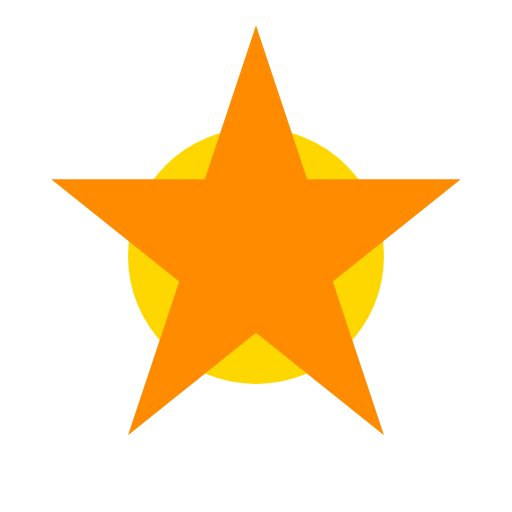
t = 0.00 s
t = 0.50 s: frame unchanged from t = 0.00 s, image omitted
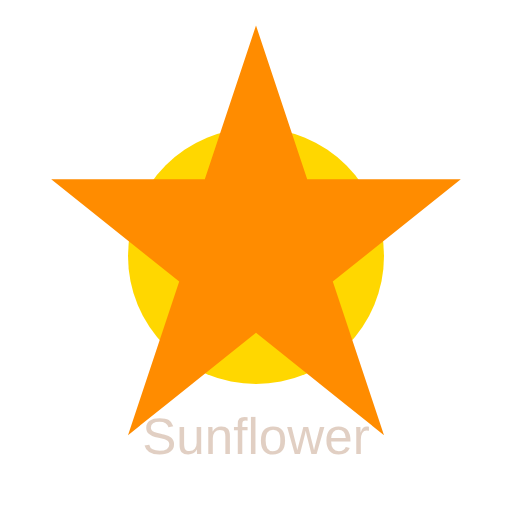
t = 0.75 s
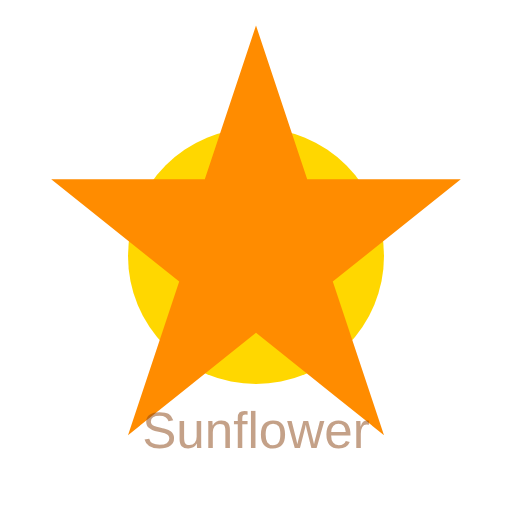
t = 1.00 s
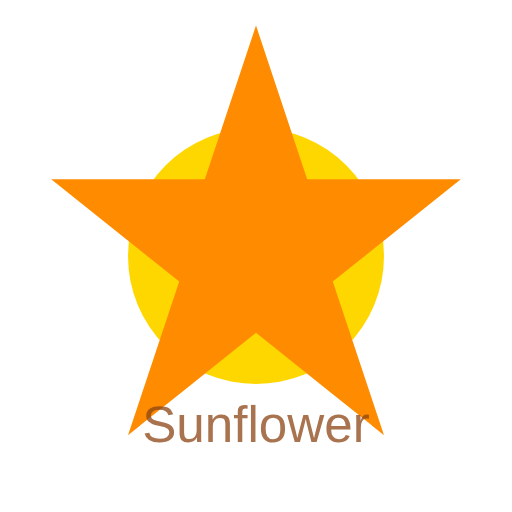
t = 1.25 s
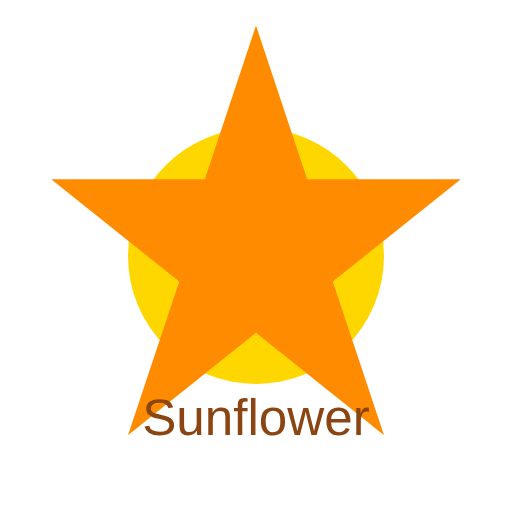
t = 1.50 s

The animated SVG that drew these frames (rendered in a browser with its animation timeline set to each time). Animation: 2 SMIL elements (animate=2); one cycle of 1.50 s.

<svg xmlns="http://www.w3.org/2000/svg" viewBox="0 0 200 200" fill="none">
    <circle cx="100" cy="100" r="50" fill="#FFD700" />
    <path d="M100 10 L120 70 L180 70 L130 110 L150 170 L100 130 L50 170 L70 110 L20 70 L80 70 Z" fill="#FF8C00" />
    <text x="50%" y="90%" text-anchor="middle" fill="#8B4513" font-size="20" font-family="Arial" opacity="0">
        Sunflower
        <animate attributeName="opacity" from="0" to="1" dur="1s" begin="0.5s" fill="freeze" />
        <animate attributeName="y" from="90%" to="85%" dur="1s" begin="0.5s" fill="freeze" />
    </text>
</svg>